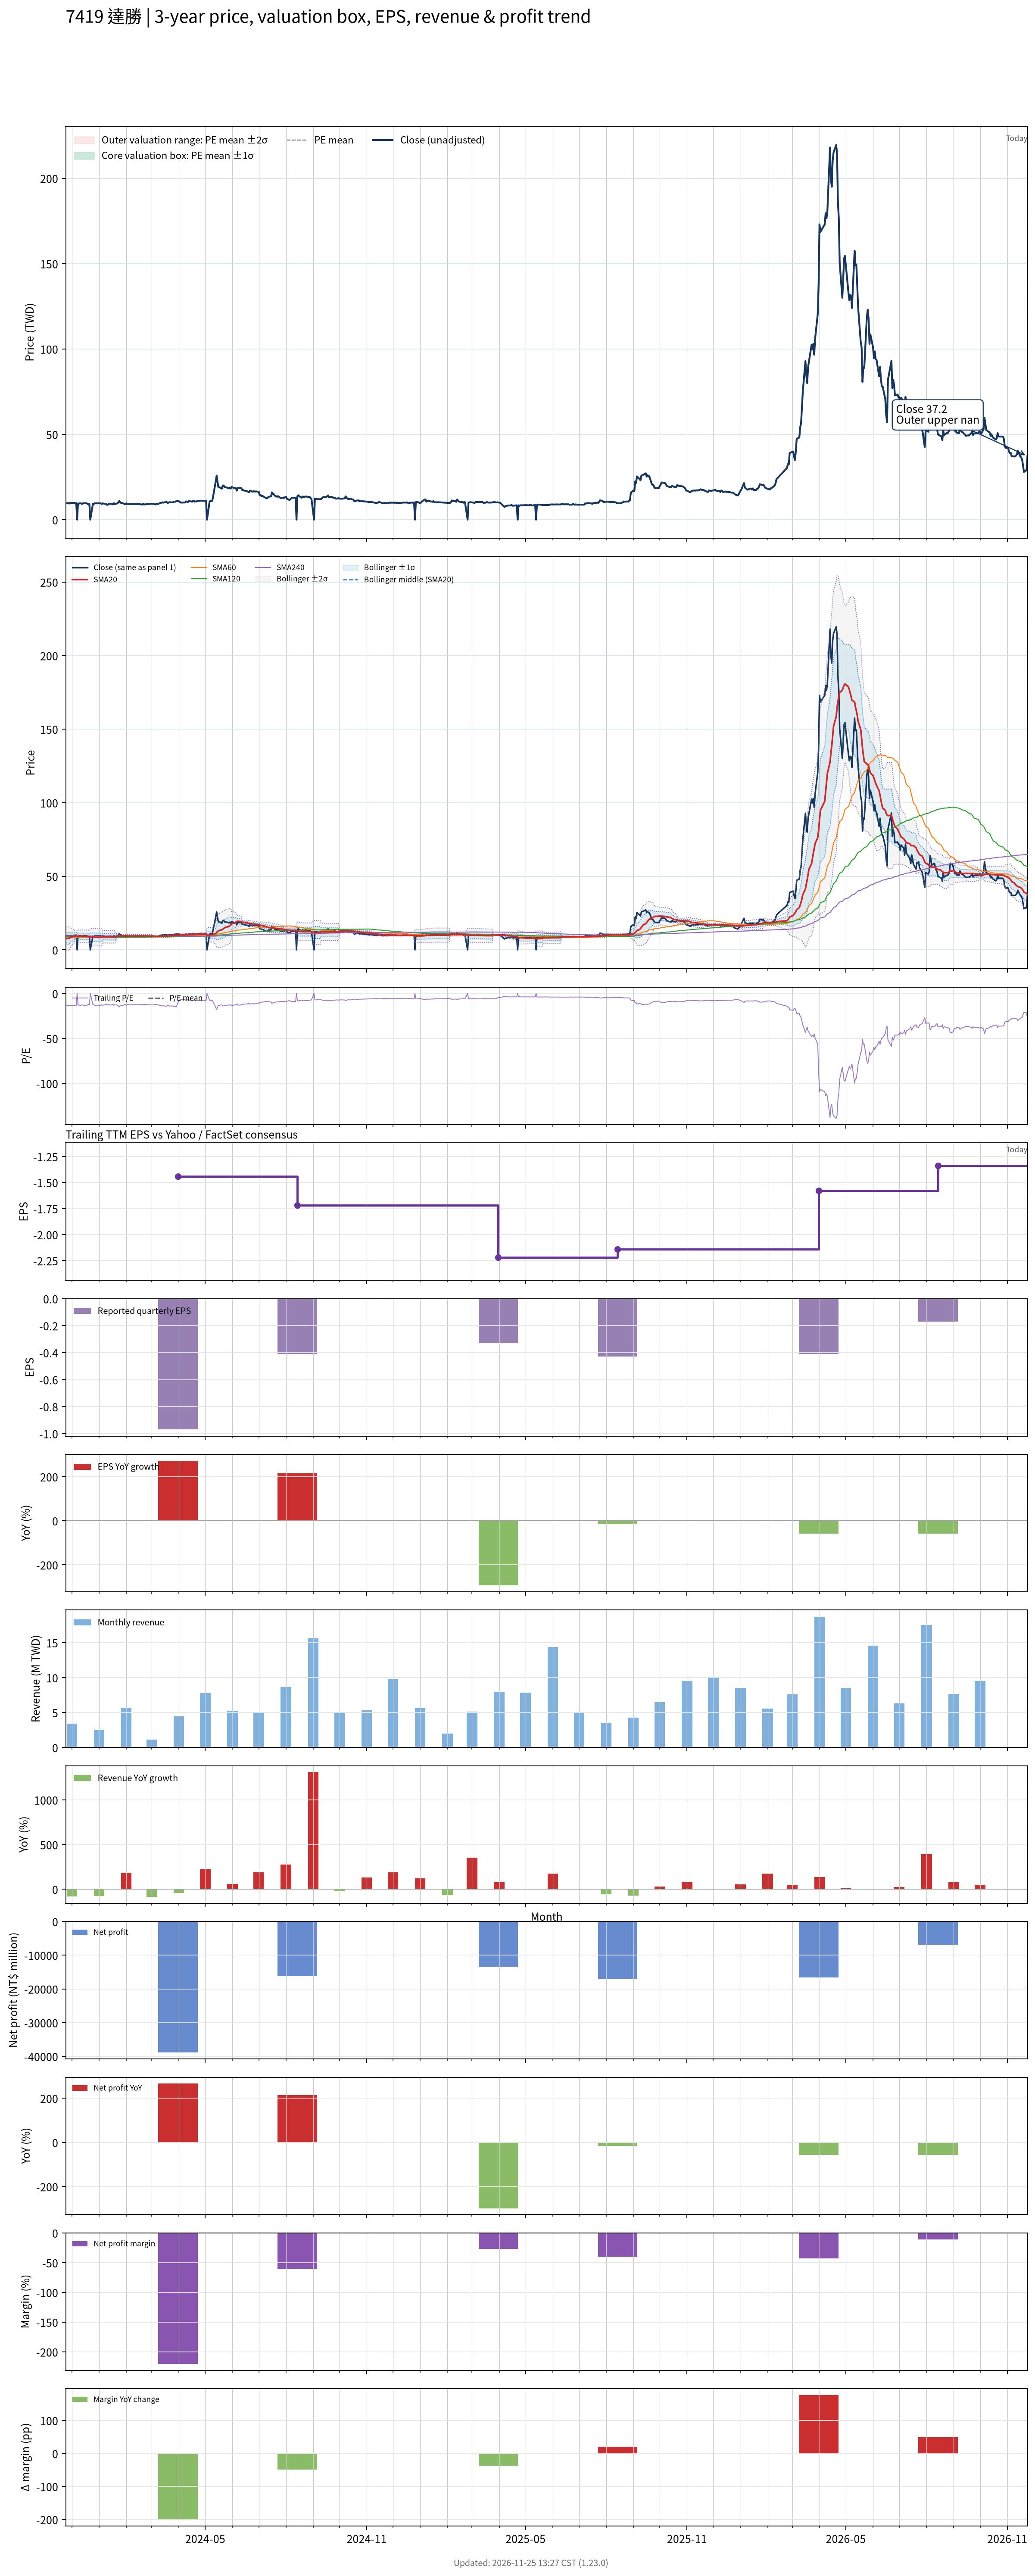

The file beside this chart, header and first rows:
# chart-version: skill-stock-dynamic-val…
date, close, available_date, period_end, eps, ttm_eps, pe, pe_mean, pe_std, price_m2, price_m1, price_mean, price_p1, price_p2, forward_eps, forward_pe, forward_pe_mean, forward_pe_std, forward_price_m2, forward_price_m1, forward_price_mean, forward_price_p1, forward_price_p2, sma20
2023-11-24, 9.49, 2023-08-14, 2023-06-30, -0.51, -0.73, -13, , , , , , , , , , , , , , , , , 7.749
2023-11-27, 9.79, 2023-08-14, 2023-06-30, -0.51, -0.73, -13.41, , , , , , , , , , , , , , , , , 7.763
2023-11-28, 9.4, 2023-08-14, 2023-06-30, -0.51, -0.73, -12.88, , , , , , , , , , , , , , , , , 7.758
2023-11-29, 9.79, 2023-08-14, 2023-06-30, -0.51, -0.73, -13.41, , , , , , , , , , , , , , , , , 8.248
2023-11-30, 9.79, 2023-08-14, 2023-06-30, -0.51, -0.73, -13.41, , , , , , , , , , , , , , , , , 8.737
2023-12-01, 9.79, 2023-08-14, 2023-06-30, -0.51, -0.73, -13.41, , , , , , , , , , , , , , , , , 8.746
2023-12-04, 9.8, 2023-08-14, 2023-06-30, -0.51, -0.73, -13.42, , , , , , , , , , , , , , , , , 9.236
2023-12-05, 9.45, 2023-08-14, 2023-06-30, -0.51, -0.73, -12.95, , , , , , , , , , , , , , , , , 9.709
2023-12-06, 9.8, 2023-08-14, 2023-06-30, -0.51, -0.73, -13.42, , , , , , , , , , , , , , , , , 9.701
2023-12-07, 0.000000, 2023-08-14, 2023-06-30, -0.51, -0.73, -0.000000, , , , , , , , , , , , , , , , , 9.228
2023-12-08, 9.4, 2023-08-14, 2023-06-30, -0.51, -0.73, -12.88, , , , , , , , , , , , , , , , , 9.204
2023-12-11, 9.63, 2023-08-14, 2023-06-30, -0.51, -0.73, -13.19, , , , , , , , , , , , , , , , , 9.191
2023-12-12, 9.3, 2023-08-14, 2023-06-30, -0.51, -0.73, -12.74, , , , , , , , , , , , , , , , , 9.183
2023-12-13, 9.3, 2023-08-14, 2023-06-30, -0.51, -0.73, -12.74, , , , , , , , , , , , , , , , , 9.178
2023-12-14, 9.67, 2023-08-14, 2023-06-30, -0.51, -0.73, -13.25, , , , , , , , , , , , , , , , , 9.167
2023-12-15, 9.63, 2023-08-14, 2023-06-30, -0.51, -0.73, -13.19, , , , , , , , , , , , , , , , , 9.155
2023-12-18, 9.57, 2023-08-14, 2023-06-30, -0.51, -0.73, -13.11, , , , , , , , , , , , , , , , , 9.139
2023-12-19, 9.25, 2023-08-14, 2023-06-30, -0.51, -0.73, -12.67, , , , , , , , , , , , , , , , , 9.107
2023-12-20, 8.8, 2023-08-14, 2023-06-30, -0.51, -0.73, -12.05, , , , , , , , , , , , , , , , , 9.072
2023-12-21, 9.25, 2023-08-14, 2023-06-30, -0.51, -0.73, -12.67, , , , , , , , , , , , , , , , , 9.045
2023-12-22, 0.000000, 2023-08-14, 2023-06-30, -0.51, -0.73, -0.000000, , , , , , , , , , , , , , , , , 8.57
2023-12-25, 9.26, 2023-08-14, 2023-06-30, -0.51, -0.73, -12.68, , , , , , , , , , , , , , , , , 8.544
2023-12-26, 9.2, 2023-08-14, 2023-06-30, -0.51, -0.73, -12.6, , , , , , , , , , , , , , , , , 8.534
2023-12-27, 9.59, 2023-08-14, 2023-06-30, -0.51, -0.73, -13.14, , , , , , , , , , , , , , , , , 8.524
2023-12-28, 9.59, 2023-08-14, 2023-06-30, -0.51, -0.73, -13.14, , , , , , , , , , , , , , , , , 8.514
2023-12-29, 9.56, 2023-08-14, 2023-06-30, -0.51, -0.73, -13.1, , , , , , , , , , , , , , , , , 8.502
2024-01-02, 9.56, 2023-08-14, 2023-06-30, -0.51, -0.73, -13.1, , , , , , , , , , , , , , , , , 8.491
2024-01-03, 9.56, 2023-08-14, 2023-06-30, -0.51, -0.73, -13.1, , , , , , , , , , , , , , , , , 8.496
2024-01-04, 9.15, 2023-08-14, 2023-06-30, -0.51, -0.73, -12.53, , , , , , , , , , , , , , , , , 8.463
2024-01-05, 9.55, 2023-08-14, 2023-06-30, -0.51, -0.73, -13.08, , , , , , , , , , , , , , , , , 8.941
2024-01-08, 9.24, 2023-08-14, 2023-06-30, -0.51, -0.73, -12.66, , , , , , , , , , , , , , , , , 8.933
2024-01-09, 9.13, 2023-08-14, 2023-06-30, -0.51, -0.73, -12.51, , , , , , , , , , , , , , , , , 8.908
2024-01-10, 8.7, 2023-08-14, 2023-06-30, -0.51, -0.73, -11.92, , , , , , , , , , , , , , , , , 8.878
2024-01-11, 8.7, 2023-08-14, 2023-06-30, -0.51, -0.73, -11.92, , , , , , , , , , , , , , , , , 8.848
2024-01-12, 9.34, 2023-08-14, 2023-06-30, -0.51, -0.73, -12.79, , , , , , , , , , , , , , , , , 8.832
2024-01-15, 9.34, 2023-08-14, 2023-06-30, -0.51, -0.73, -12.79, , , , , , , , , , , , , , , , , 8.817
2024-01-16, 9, 2023-08-14, 2023-06-30, -0.51, -0.73, -12.33, , , , , , , , , , , , , , , , , 8.789
2024-01-17, 8.99, 2023-08-14, 2023-06-30, -0.51, -0.73, -12.32, , , , , , , , , , , , , , , , , 8.775
2024-01-18, 9.66, 2023-08-14, 2023-06-30, -0.51, -0.73, -13.23, , , , , , , , , , , , , , , , , 8.819
2024-01-19, 9.1, 2023-08-14, 2023-06-30, -0.51, -0.73, -12.47, , , , , , , , , , , , , , , , , 8.811
2024-01-22, 9.56, 2023-08-14, 2023-06-30, -0.51, -0.73, -13.1, , , , , , , , , , , , , , , , , 9.289
2024-01-23, 10.1, 2023-08-14, 2023-06-30, -0.51, -0.73, -13.84, , , , , , , , , , , , , , , , , 9.331
2024-01-24, 10.95, 2023-08-14, 2023-06-30, -0.51, -0.73, -15, , , , , , , , , , , , , , , , , 9.418
2024-01-25, 10.2, 2023-08-14, 2023-06-30, -0.51, -0.73, -13.97, , , , , , , , , , , , , , , , , 9.449
2024-01-26, 9.82, 2023-08-14, 2023-06-30, -0.51, -0.73, -13.45, , , , , , , , , , , , , , , , , 9.46
2024-01-29, 9.49, 2023-08-14, 2023-06-30, -0.51, -0.73, -13, , , , , , , , , , , , , , , , , 9.457
2024-01-30, 9.05, 2023-08-14, 2023-06-30, -0.51, -0.73, -12.4, , , , , , , , , , , , , , , , , 9.431
2024-01-31, 9.1, 2023-08-14, 2023-06-30, -0.51, -0.73, -12.47, , , , , , , , , , , , , , , , , 9.409
2024-02-01, 9.56, 2023-08-14, 2023-06-30, -0.51, -0.73, -13.1, , , , , , , , , , , , , , , , , 9.429
2024-02-02, 9.18, 2023-08-14, 2023-06-30, -0.51, -0.73, -12.58, , , , , , , , , , , , , , , , , 9.411
2024-02-05, 9.14, 2023-08-14, 2023-06-30, -0.51, -0.73, -12.52, , , , , , , , , , , , , , , , , 9.405
2024-02-15, 9.15, 2023-08-14, 2023-06-30, -0.51, -0.73, -12.53, , , , , , , , , , , , , , , , , 9.406
2024-02-16, 9.15, 2023-08-14, 2023-06-30, -0.51, -0.73, -12.53, , , , , , , , , , , , , , , , , 9.429
2024-02-19, 8.79, 2023-08-14, 2023-06-30, -0.51, -0.73, -12.04, , , , , , , , , , , , , , , , , 9.434
2024-02-20, 9.34, 2023-08-14, 2023-06-30, -0.51, -0.73, -12.79, , , , , , , , , , , , , , , , , 9.434
2024-02-21, 8.92, 2023-08-14, 2023-06-30, -0.51, -0.73, -12.22, , , , , , , , , , , , , , , , , 9.412
2024-02-22, 8.93, 2023-08-14, 2023-06-30, -0.51, -0.73, -12.23, , , , , , , , , , , , , , , , , 9.409
2024-02-23, 9, 2023-08-14, 2023-06-30, -0.51, -0.73, -12.33, , , , , , , , , , , , , , , , , 9.409
2024-02-26, 9.13, 2023-08-14, 2023-06-30, -0.51, -0.73, -12.51, , , , , , , , , , , , , , , , , 9.383
... 667 more rows
